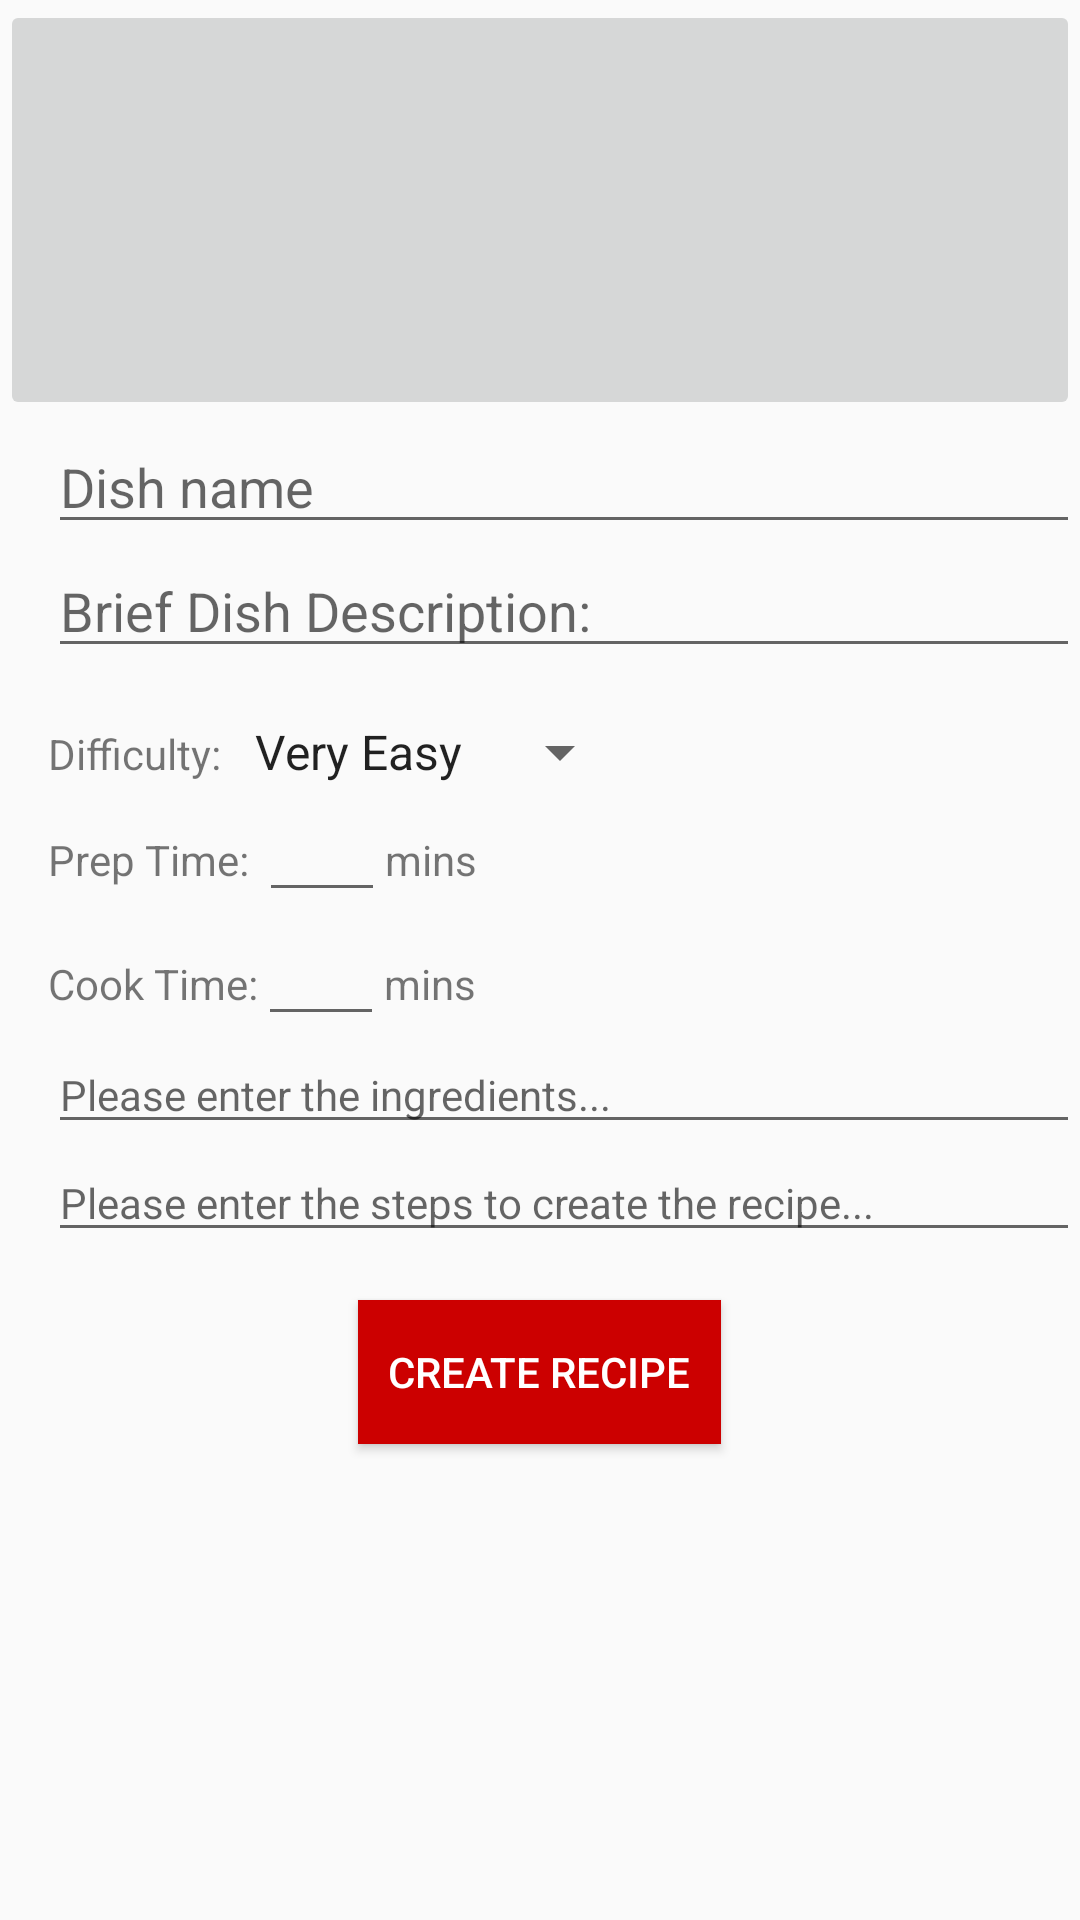

Here is an Android app screen rendered from its layout file. Give the layout XML and the strings, colors and styles it references.
<!-- AndroidManifest.xml: application theme AppTheme -->
<!-- res/layout/activity_create_recipe.xml -->
<?xml version="1.0" encoding="utf-8"?>


<ScrollView xmlns:android="http://schemas.android.com/apk/res/android"
    android:layout_width="match_parent"
    android:layout_height="match_parent">

    <LinearLayout
        android:layout_width="match_parent"
        android:layout_height="match_parent"
        android:orientation="vertical"
        android:weightSum="1">

        <ImageButton
            android:id="@+id/recipe_image"
            android:layout_width="fill_parent"
            android:scaleType="centerCrop"
            android:layout_height="140dp"
            android:adjustViewBounds="true"
            android:cropToPadding="true"
            android:src="@drawable/add_btn"/>

        <EditText
            android:id="@+id/recipe_title"
            android:layout_width="match_parent"
            android:layout_height="wrap_content"
            android:layout_marginLeft="16dp"
            android:ems="10"
            android:hint="Dish name"
            android:inputType="textPersonName" />

        <EditText
            android:id="@+id/recipe_desc"
            android:layout_width="match_parent"
            android:layout_height="wrap_content"
            android:layout_marginBottom="16dp"
            android:layout_marginLeft="16dp"
            android:ems="10"
            android:hint="Brief Dish Description:"
            android:inputType="text" />

    <LinearLayout
        android:layout_width="match_parent"
        android:layout_height="wrap_content"
        android:orientation="horizontal"
        android:layout_marginLeft="16dp">

        <TextView
            android:id="@+id/difficulty_text"
            android:layout_width="wrap_content"
            android:layout_height="wrap_content"
            android:text="Difficulty: "
            android:textSize="14sp" />

        <Spinner
            android:id="@+id/difficulty_spin"
            android:layout_width="wrap_content"
            android:layout_height="wrap_content"
            android:entries="@array/Difficulty"
            android:spinnerMode="dropdown" />

        </LinearLayout>

        <LinearLayout
            android:layout_width="match_parent"
            android:layout_height="wrap_content"
            android:orientation="horizontal"
            android:layout_marginLeft="16dp">

            <TextView
                android:id="@+id/prep_time"
                android:layout_width="wrap_content"
                android:layout_height="wrap_content"

                android:text="Prep Time: "
                android:textSize="14sp" />

            <EditText
                android:id="@+id/input_prep_mins"
                android:layout_width="wrap_content"
                android:layout_height="wrap_content"
                android:ems="2"
                android:inputType="number" />

            <TextView
                android:id="@+id/prep_mins"
                android:layout_width="wrap_content"
                android:layout_height="wrap_content"
                android:layout_centerVertical="true"
                android:text="mins" />

        </LinearLayout>

    <LinearLayout
        android:layout_width="match_parent"
        android:layout_height="wrap_content"
        android:layout_marginLeft="16dp"
        android:orientation="horizontal">

        <TextView
            android:id="@+id/cook_time"
            android:layout_width="wrap_content"
            android:layout_height="wrap_content"
            android:layout_centerVertical="true"
            android:text="Cook Time:" />

        <EditText
            android:id="@+id/input_cook_mins"
            android:layout_width="wrap_content"
            android:layout_height="wrap_content"
            android:ems="2"
            android:inputType="number" />

        <TextView
            android:id="@+id/cook_mins"
            android:layout_width="wrap_content"
            android:layout_height="wrap_content"
            android:text="mins" />
        </LinearLayout>

        <EditText
            android:id="@+id/et_ingredients"
            android:layout_width="match_parent"
            android:layout_height="wrap_content"
            android:layout_marginLeft="16dp"
            android:inputType="textMultiLine"
            android:ems="10"
            android:textSize="14sp"
            android:hint="Please enter the ingredients..."/>

        <EditText
            android:id="@+id/et_method"
            android:layout_width="match_parent"
            android:layout_height="wrap_content"
            android:layout_marginLeft="16dp"
            android:inputType="textMultiLine"
            android:ems="10"
            android:textSize="14sp"
            android:hint="Please enter the steps to create the recipe..."/>


        
            
            
            
            
            
            


        
            
            
            
            
            
            
            
            

        
            
            
            
            
            

        
            
            
            
            
            
            
            
            
            

        
            
            
            
            
            

        <Button
            android:id="@+id/create_recipe_btn"
            android:layout_marginTop="16dp"
            android:layout_marginBottom="16dp"
            android:layout_width="wrap_content"
            android:layout_height="wrap_content"
            android:layout_gravity="center_horizontal"
            android:background="@android:color/holo_red_dark"
            android:paddingLeft="10dp"
            android:paddingRight="10dp"
            android:textColor="@android:color/white"
            android:text="Create Recipe"/>

    </LinearLayout>

</ScrollView>
<!-- resources referenced by this layout -->
<resources>
  <string-array name="Difficulty">
          <item> Very Easy</item>
          <item> Easy</item>
          <item> Medium</item>
          <item> Hard </item>
          <item> Very Hard</item>
      </string-array>
  <style name="AppTheme" parent="Theme.AppCompat.Light.DarkActionBar">
          
          <item name="colorPrimary">@color/colorPrimary</item>
          <item name="colorPrimaryDark">@color/colorPrimaryDark</item>
          <item name="colorAccent">@color/colorAccent</item>
          
          
      </style>
  <color name="colorPrimary">#f44336</color>
  <color name="colorPrimaryDark">#b71c1c</color>
  <color name="colorAccent">#f44336</color>
</resources>
